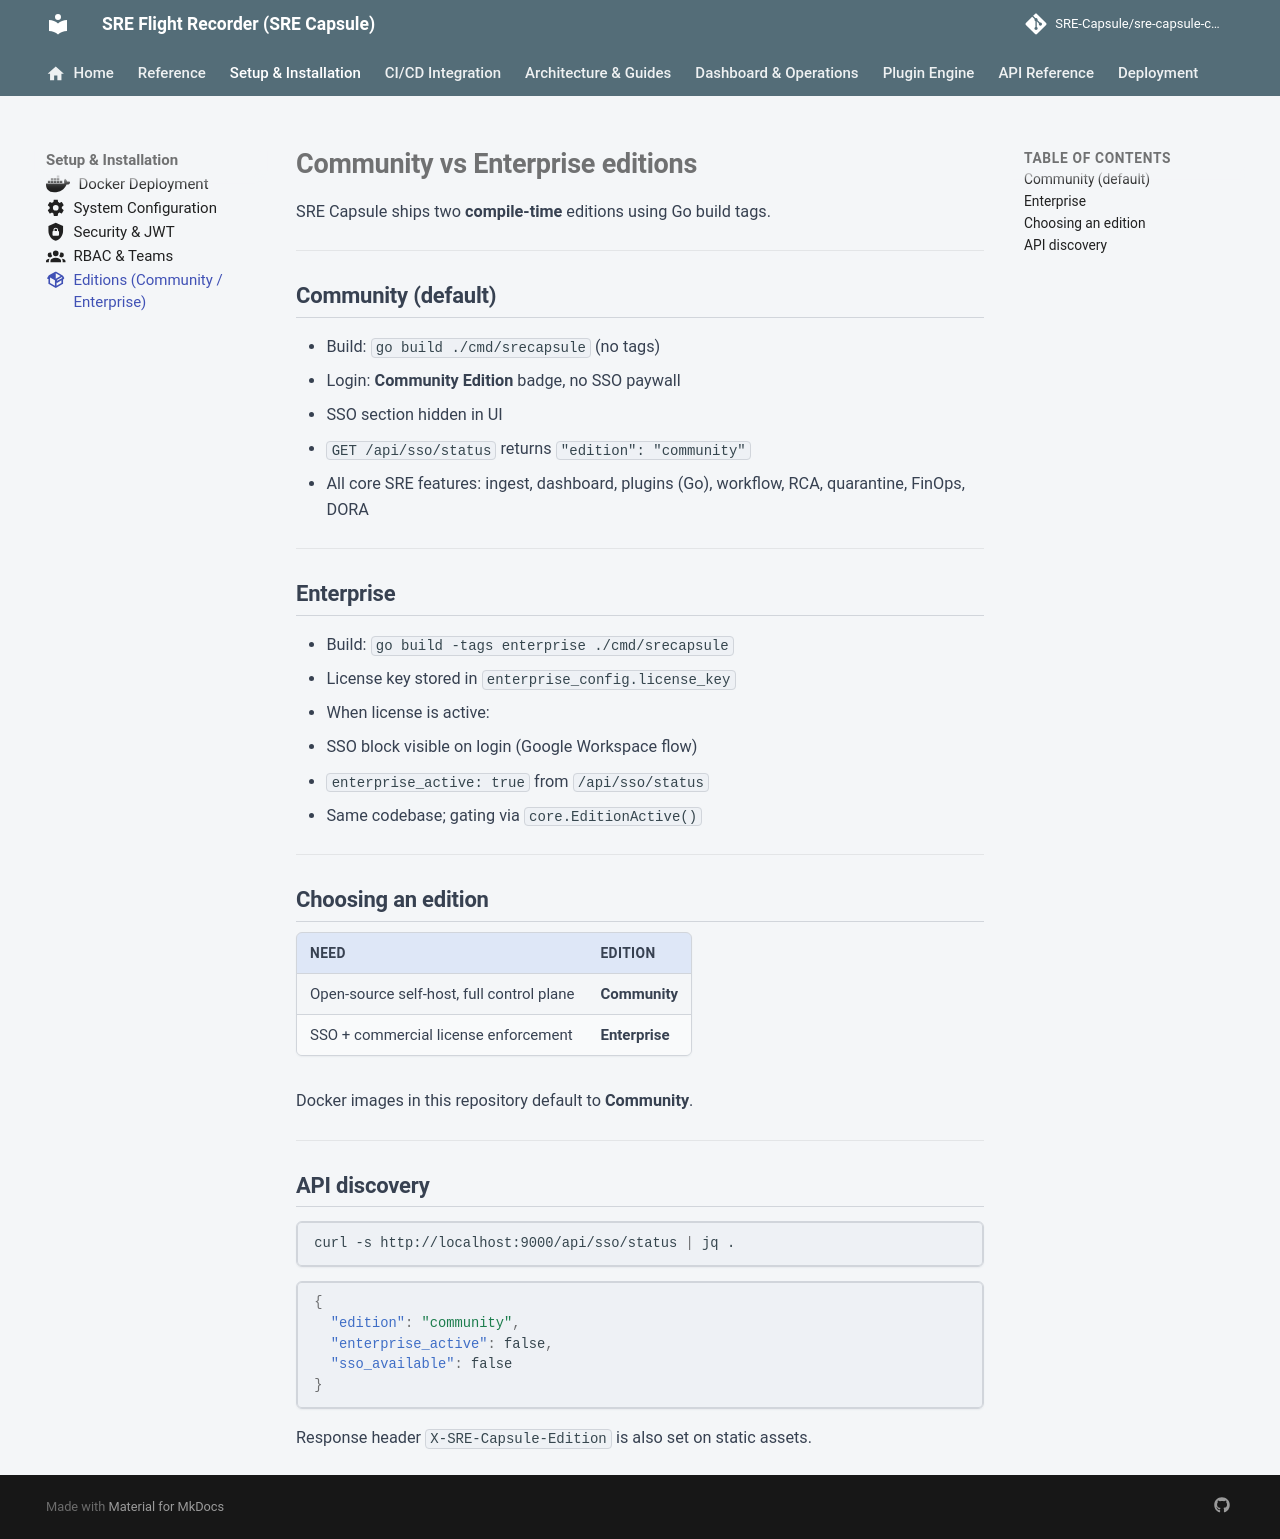

repository: Ashraf-Khabar/qa-capsule · page: guides/editions-community-enterprise/index.html · generator: mkdocs

---
icon: material/package-variant
---

# Community vs Enterprise editions

SRE Capsule ships two **compile-time** editions using Go build tags.

---

## Community (default)

- Build: `go build ./cmd/srecapsule` (no tags)
- Login: **Community Edition** badge, no SSO paywall
- SSO section hidden in UI
- `GET /api/sso/status` returns `"edition": "community"`
- All core SRE features: ingest, dashboard, plugins (Go), workflow, RCA, quarantine, FinOps, DORA

---

## Enterprise

- Build: `go build -tags enterprise ./cmd/srecapsule`
- License key stored in `enterprise_config.license_key`
- When license is active:
  - SSO block visible on login (Google Workspace flow)
  - `enterprise_active: true` from `/api/sso/status`
- Same codebase; gating via `core.EditionActive()`

---

## Choosing an edition

| Need | Edition |
|---|---|
| Open-source self-host, full control plane | **Community** |
| SSO + commercial license enforcement | **Enterprise** |

Docker images in this repository default to **Community**.

---

## API discovery

```bash
curl -s http://localhost:9000/api/sso/status | jq .
```

```json
{
  "edition": "community",
  "enterprise_active": false,
  "sso_available": false
}
```

Response header `X-SRE-Capsule-Edition` is also set on static assets.
